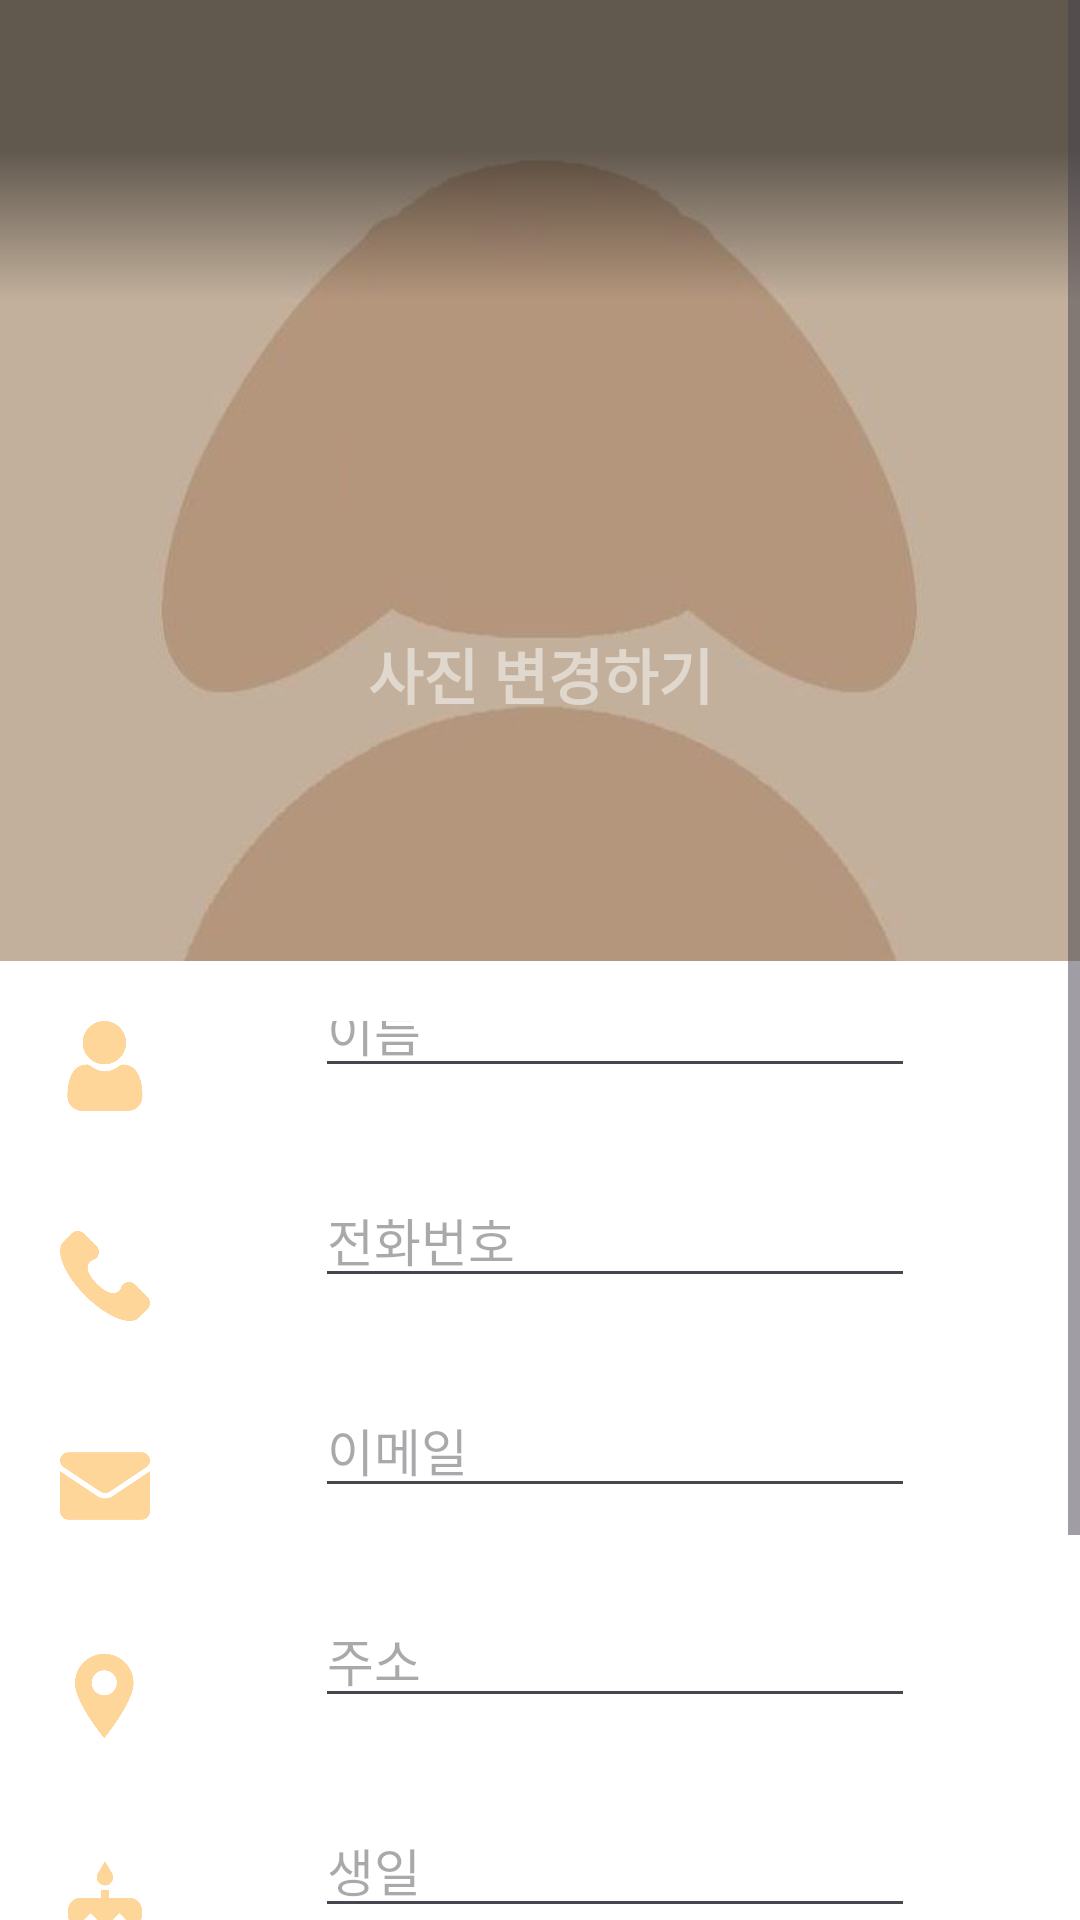

This screen was rendered from an Android layout file. Write that file and the resources it references.
<!-- AndroidManifest.xml: application theme Theme.Team7ContactApp -->
<!-- res/layout/fragment_modify_my_page.xml -->
<?xml version="1.0" encoding="utf-8"?>
<ScrollView xmlns:android="http://schemas.android.com/apk/res/android"
    xmlns:app="http://schemas.android.com/apk/res-auto"
    xmlns:tools="http://schemas.android.com/tools"
    android:layout_width="match_parent"
    android:layout_height="match_parent"
    android:background="@color/white">



        
        <androidx.constraintlayout.widget.ConstraintLayout
            android:layout_width="match_parent"
            android:layout_height="match_parent">


            

            <androidx.appcompat.widget.AppCompatImageView
                android:id="@+id/img_myimage_modify"
                android:layout_width="match_parent"
                android:layout_height="0dp"
                android:scaleType="centerCrop"
                android:src="@drawable/mypageimage"
                app:layout_constraintEnd_toEndOf="parent"
                app:layout_constraintHeight_percent="0.4"
                app:layout_constraintStart_toStartOf="parent"
                app:layout_constraintTop_toTopOf="parent" />

            <androidx.appcompat.widget.AppCompatImageView
                android:id="@+id/ic_mypage_image_change"
                android:layout_width="100dp"
                android:layout_height="100dp"
                android:src="@drawable/ic_mypage_imagechange"
                android:alpha="0.5"
                android:tint="@color/white"
                app:layout_constraintTop_toTopOf="@+id/img_myimage_modify"
                app:layout_constraintBottom_toBottomOf="@+id/img_myimage_modify"
                app:layout_constraintStart_toStartOf="@+id/img_myimage_modify"
                app:layout_constraintEnd_toEndOf="@+id/img_myimage_modify"/>

            <TextView
                android:layout_width="wrap_content"
                android:layout_height="wrap_content"
                android:text="사진 변경하기"
                android:textSize="20sp"
                android:textStyle="bold"
                android:textColor="@color/white"
                android:alpha="0.5"
                app:layout_constraintEnd_toEndOf="@+id/ic_mypage_image_change"
                app:layout_constraintStart_toStartOf="@+id/ic_mypage_image_change"
                app:layout_constraintTop_toBottomOf="@+id/ic_mypage_image_change" />


            <View
                android:layout_width="match_parent"
                android:layout_height="100dp"
                android:background="@drawable/gradient_overlay"
                app:layout_constraintEnd_toEndOf="@+id/img_myimage_modify"
                app:layout_constraintStart_toStartOf="@+id/img_myimage_modify"
                app:layout_constraintTop_toTopOf="@+id/img_myimage_modify" />

            <androidx.constraintlayout.widget.ConstraintLayout
                android:id="@+id/info_box"
                android:layout_width="match_parent"
                android:layout_height="0dp"
                android:padding="20dp"
                app:layout_constraintEnd_toEndOf="parent"
                app:layout_constraintStart_toStartOf="parent"
                app:layout_constraintTop_toBottomOf="@+id/img_myimage_modify">

                <androidx.appcompat.widget.AppCompatImageView
                    android:id="@+id/ic_name"
                    android:layout_width="30dp"
                    android:layout_height="30dp"
                    app:layout_constraintBottom_toTopOf="@+id/ic_number"
                    app:layout_constraintStart_toStartOf="parent"
                    app:layout_constraintTop_toTopOf="parent"
                    app:srcCompat="@drawable/img_user"
                    app:tint="@color/LightOrange" />

                <androidx.appcompat.widget.AppCompatImageView
                    android:id="@+id/ic_number"
                    android:layout_width="30dp"
                    android:layout_height="30dp"
                    android:layout_marginTop="40dp"
                    app:layout_constraintStart_toStartOf="parent"
                    app:layout_constraintTop_toBottomOf="@+id/ic_name"
                    app:srcCompat="@drawable/img_call"
                    app:tint="@color/LightOrange" />

                <androidx.appcompat.widget.AppCompatImageView
                    android:id="@+id/ic_mail"
                    android:layout_width="30dp"
                    android:layout_height="30dp"
                    android:layout_marginTop="40dp"
                    app:layout_constraintStart_toStartOf="parent"
                    app:layout_constraintTop_toBottomOf="@+id/ic_number"
                    app:srcCompat="@drawable/img_email"
                    app:tint="@color/LightOrange" />

                <androidx.appcompat.widget.AppCompatImageView
                    android:id="@+id/ic_address"
                    android:layout_width="30dp"
                    android:layout_height="30dp"
                    android:layout_marginTop="40dp"
                    app:layout_constraintStart_toStartOf="parent"
                    app:layout_constraintTop_toBottomOf="@+id/ic_mail"
                    app:srcCompat="@drawable/img_address"
                    app:tint="@color/LightOrange" />

                <androidx.appcompat.widget.AppCompatImageView
                    android:id="@+id/ic_birth"
                    android:layout_width="30dp"
                    android:layout_height="30dp"
                    android:layout_marginTop="40dp"
                    app:layout_constraintStart_toStartOf="parent"
                    app:layout_constraintTop_toBottomOf="@+id/ic_address"
                    app:srcCompat="@drawable/img_birth"
                    app:tint="@color/LightOrange" />

                <androidx.appcompat.widget.AppCompatImageView
                    android:id="@+id/ic_memo"
                    android:layout_width="30dp"
                    android:layout_height="30dp"
                    android:layout_marginTop="40dp"
                    app:layout_constraintStart_toStartOf="parent"
                    app:layout_constraintTop_toBottomOf="@+id/ic_birth"
                    app:srcCompat="@drawable/img_memo"
                    app:tint="@color/LightOrange" />

                <EditText
                    android:id="@+id/edt_my_name"
                    style="@style/MypageTextStyle"
                    android:layout_width="200dp"
                    android:layout_marginTop="-20dp"
                    android:layout_height="wrap_content"
                    android:layout_marginStart="20dp"
                    android:hint="이름"
                    app:layout_constraintEnd_toEndOf="parent"
                    app:layout_constraintStart_toEndOf="@+id/ic_name"
                    app:layout_constraintTop_toTopOf="@+id/ic_name" />

                <EditText
                    android:id="@+id/edt_my_number"
                    style="@style/MypageTextStyle"
                    android:layout_width="200dp"
                    android:layout_height="wrap_content"
                    android:layout_marginStart="20dp"
                    android:layout_marginTop="-20dp"
                    android:hint="전화번호"
                    app:layout_constraintEnd_toEndOf="parent"
                    app:layout_constraintStart_toEndOf="@+id/ic_number"
                    app:layout_constraintTop_toTopOf="@+id/ic_number" />

                <EditText
                    android:id="@+id/edt_my_email"
                    style="@style/MypageTextStyle"
                    android:layout_width="200dp"
                    android:layout_height="wrap_content"
                    android:layout_marginStart="20dp"
                    android:layout_marginTop="-20dp"
                    android:hint="이메일"

                    app:layout_constraintEnd_toEndOf="parent"
                    app:layout_constraintStart_toEndOf="@+id/ic_mail"
                    app:layout_constraintTop_toTopOf="@+id/ic_mail" />

                <EditText
                    android:id="@+id/edt_my_address"
                    style="@style/MypageTextStyle"
                    android:layout_width="200dp"
                    android:layout_height="wrap_content"
                    android:layout_marginStart="20dp"
                    android:layout_marginTop="-20dp"
                    android:hint="주소"

                    app:layout_constraintEnd_toEndOf="parent"
                    app:layout_constraintStart_toEndOf="@+id/ic_address"
                    app:layout_constraintTop_toTopOf="@+id/ic_address" />

                <EditText
                    android:id="@+id/edt_my_birth"
                    style="@style/MypageTextStyle"
                    android:layout_width="200dp"
                    android:layout_height="wrap_content"
                    android:layout_marginStart="20dp"
                    android:layout_marginTop="-20dp"
                    android:hint="생일"

                    app:layout_constraintEnd_toEndOf="parent"
                    app:layout_constraintStart_toEndOf="@+id/ic_birth"
                    app:layout_constraintTop_toTopOf="@+id/ic_birth" />

                <EditText
                    android:id="@+id/edt_my_memo"
                    style="@style/MypageTextStyle"
                    android:layout_width="200dp"
                    android:layout_marginTop="-20dp"
                    android:layout_height="wrap_content"
                    android:layout_marginStart="20dp"
                    android:hint="메모"
                    android:lineSpacingExtra="10dp"
                    app:layout_constraintEnd_toEndOf="parent"
                    app:layout_constraintStart_toEndOf="@+id/ic_memo"
                    app:layout_constraintTop_toTopOf="@+id/ic_memo" />

                <androidx.appcompat.widget.AppCompatButton
                    android:id="@+id/bt_mypage_modify_finish"
                    android:layout_width="wrap_content"
                    android:layout_height="wrap_content"
                    android:layout_marginTop="20dp"
                    android:text=""
                    app:layout_constraintBottom_toBottomOf="parent"
                    app:layout_constraintEnd_toEndOf="parent"
                    app:layout_constraintStart_toStartOf="parent"
                    app:layout_constraintTop_toBottomOf="@+id/edt_my_memo"
                    android:background="@drawable/checkandcolorbutton"/>


            </androidx.constraintlayout.widget.ConstraintLayout>

        </androidx.constraintlayout.widget.ConstraintLayout>
    </ScrollView>
<!-- resources referenced by this layout -->
<resources>
  <color name="LightOrange">#FFD69A</color>
  <color name="white">#FFFFFFFF</color>
  <!-- drawable checkandcolorbutton (drawable) -->
  <?xml version="1.0" encoding="utf-8"?>
  <layer-list xmlns:android="http://schemas.android.com/apk/res/android">
      
      <item android:drawable="@drawable/orangebutton" />
  
      
      <item
          android:drawable="@drawable/check_icon"
          android:gravity="center"
          android:width="35dp"
          android:height="35dp" />
  </layer-list>
  <!-- drawable gradient_overlay (drawable) -->
  <?xml version="1.0" encoding="utf-8"?>
  <shape xmlns:android="http://schemas.android.com/apk/res/android">
      <gradient
          android:angle="90"
          android:startColor="#00000000"
          android:centerColor="#80000000"
          android:endColor="#80000000" />
  </shape>
  <!-- drawable img_address: png bitmap (drawable-hdpi, 6715 bytes) -->
  <!-- drawable img_birth: png bitmap (drawable-hdpi, 6661 bytes) -->
  <!-- drawable img_call: png bitmap (drawable-hdpi, 6066 bytes) -->
  <!-- drawable img_email: png bitmap (drawable-hdpi, 4041 bytes) -->
  <!-- drawable img_memo: png bitmap (drawable-hdpi, 3875 bytes) -->
  <!-- drawable img_user: png bitmap (drawable-hdpi, 6708 bytes) -->
  <!-- drawable mypageimage: jpg bitmap (drawable, 19338 bytes) -->
  <style name="MypageTextStyle">
          <item name="android:textSize">17sp</item>
          <item name="android:fontFamily">@font/notosanskr_medium</item>
      </style>
  <style name="Theme.Team7ContactApp" parent="Base.Theme.Team7ContactApp" />
  <!-- drawable orangebutton (drawable) -->
  <?xml version="1.0" encoding="utf-8"?>
  <shape xmlns:android="http://schemas.android.com/apk/res/android"
      android:shape="rectangle">
      <solid android:color="@color/DarkOrange"/>
      <corners android:radius="8dp"/>
  </shape>
  <!-- drawable check_icon (drawable) -->
  <?xml version="1.0" encoding="utf-8"?>
  <vector xmlns:android="http://schemas.android.com/apk/res/android"
      android:width="24dp"
      android:height="24dp"
      android:viewportWidth="24.0"
      android:viewportHeight="24.0">
      <path
          android:fillColor="@color/white"
          android:pathData="M9,16.17L4.83,12l-1.42,1.41L9,19 21,7l-1.41,-1.41z"/>
  </vector>
  <style name="Base.Theme.Team7ContactApp" parent="Theme.Material3.DayNight.NoActionBar">
          
          
          <item name="android:navigationBarColor">@color/white</item>
          <item name="android:windowLightNavigationBar" tools:targetApi="o_mr1">true</item>
          
          <item name="android:statusBarColor">@color/white</item>
          <item name="android:windowLightStatusBar">true</item>
  
      </style>
  <color name="DarkOrange">#836E4F</color>
</resources>
